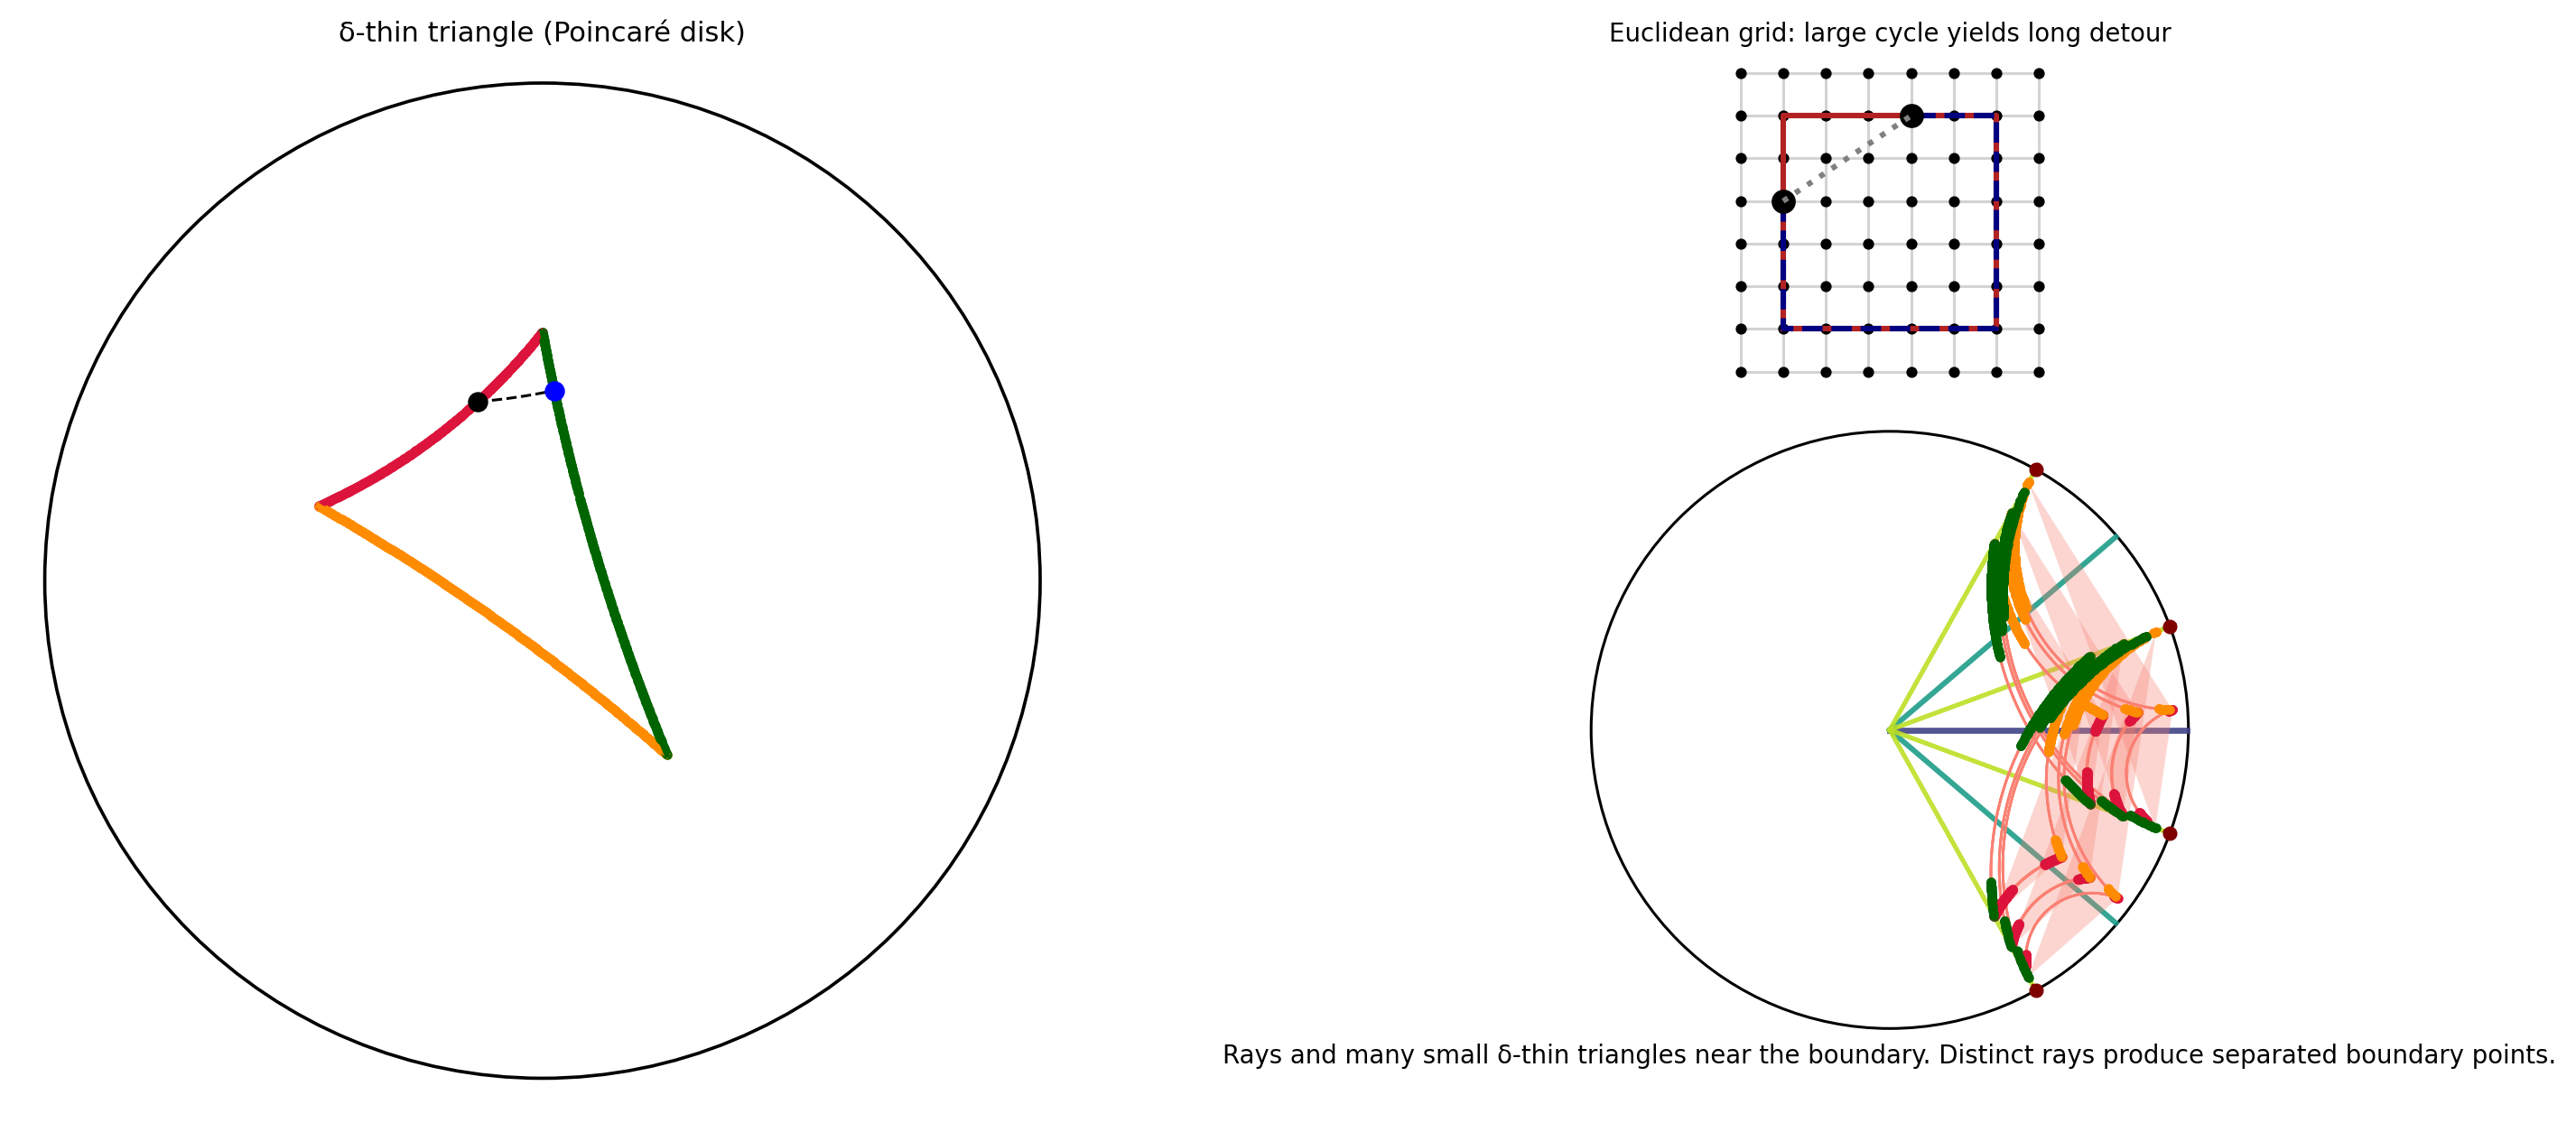

The script that saved this image:
"""
thin_triangle_consequence_demo.py

Left: thin triangle in the Poincaré disk (as before).
Right: practical demonstration:
  - Top: Euclidean grid with a large square cycle and a long detour along the cycle.
  - Bottom: Hyperbolic / tree-like expansion where the analogous detour is short,
    illustrating how δ-thinness prevents large grid-like loops.

Saves thin_triangle_consequence_with_demo.png.
"""
import numpy as np
import matplotlib.pyplot as plt
import matplotlib.patches as patches

# ----------------- Poincaré helpers (unchanged) -----------------

def project_inside_disk(z, margin=1e-9):
    z = complex(z)
    r = abs(z)
    if r >= 1.0 - margin:
        return z / (r + 1e-16) * (1.0 - margin)
    return z

def poincare_distance(z, w):
    z, w = complex(z), complex(w)
    num = 2 * abs(z - w) ** 2
    den = (1 - abs(z) ** 2) * (1 - abs(w) ** 2)
    arg = 1 + num / (den + 1e-16)
    return np.arccosh(np.clip(arg, 1.0, None))

def get_geodesic_circle(z1, z2, tol=1e-12):
    z1, z2 = complex(z1), complex(z2)
    if np.isclose(z1.real * z2.imag - z1.imag * z2.real, 0.0, atol=tol):
        return None
    A = 2 * np.array([[z1.real, z1.imag], [z2.real, z2.imag]])
    b = np.array([abs(z1) ** 2 + 1.0, abs(z2) ** 2 + 1.0])
    try:
        cx, cy = np.linalg.solve(A, b)
    except np.linalg.LinAlgError:
        return None
    r_sq = cx*cx + cy*cy - 1.0
    if r_sq <= 0:
        return None
    return cx, cy, np.sqrt(r_sq)

def sample_geodesic(z1, z2, n=240):
    z1, z2 = complex(z1), complex(z2)
    params = get_geodesic_circle(z1, z2)
    if params is None:
        t = np.linspace(0, 1, n)
        pts = z1 * (1 - t) + z2 * t
        return [project_inside_disk(z) for z in pts]
    cx, cy, r = params
    center = cx + 1j * cy
    a1 = np.angle(z1 - center)
    a2 = np.angle(z2 - center)
    delta = (a2 - a1 + np.pi) % (2 * np.pi) - np.pi
    thetas = np.linspace(a1, a1 + delta, n)
    pts = center + r * np.exp(1j * thetas)
    return [project_inside_disk(z) for z in pts]


# ----------------- Left thin-triangle plot (unchanged) -----------------

def draw_thin_triangle(ax, verts, delta=0.6, pnts_per_side=400):
    # unit circle
    ax.add_patch(patches.Circle((0,0), 1, edgecolor='black', facecolor='white', lw=1.2, zorder=0))
    # sample sides
    arcs = [sample_geodesic(verts[i], verts[(i+1)%3], n=pnts_per_side) for i in range(3)]
    # compute masked thin sets
    masks = []
    for i in range(3):
        side = arcs[i]
        other = arcs[(i+1)%3] + arcs[(i+2)%3]
        min_d = []
        for z in side:
            dists = [poincare_distance(z, w) for w in other]
            min_d.append(min(dists))
        masks.append(np.array(min_d) <= delta)
    colors = ['crimson','darkorange','darkgreen']
    for arc in arcs:
        ax.plot([z.real for z in arc], [z.imag for z in arc], color='lightgray', lw=1.0, zorder=3)
    for arc, mask, col in zip(arcs, masks, colors):
        pts = np.array([[z.real,z.imag] for z in arc])
        ax.scatter(pts[mask,0], pts[mask,1], s=6, color=col, alpha=0.9, zorder=6)
    for arc, col in zip(arcs, colors):
        pts = np.array([[z.real,z.imag] for z in arc])
        ax.plot(pts[:,0], pts[:,1], color=col, lw=2.0, zorder=8)
    # sample point on side 0 and nearest
    sample_side = arcs[0]
    sample_idx = len(sample_side)//3
    sample_point = sample_side[sample_idx]
    other_all = arcs[1] + arcs[2]
    dists = np.array([poincare_distance(sample_point, w) for w in other_all])
    nearest_point = other_all[int(np.argmin(dists))]
    connector = sample_geodesic(sample_point, nearest_point, n=120)
    ax.plot([z.real for z in connector], [z.imag for z in connector], color='black', lw=1.0, linestyle='--', zorder=11)
    ax.scatter([sample_point.real],[sample_point.imag], color='black', s=40, zorder=12)
    ax.scatter([nearest_point.real],[nearest_point.imag], color='blue', s=40, zorder=12)
    ax.set_xlim(-1.05,1.05); ax.set_ylim(-1.05,1.05); ax.set_aspect('equal'); ax.axis('off')
    ax.set_title("δ‑thin triangle (Poincaré disk)", fontsize=10)
    return sample_point, nearest_point


# ----------------- Right demonstration: grid vs tree -----------------

def draw_grid_with_cycle(ax, grid_size=6, cycle_size=4):
    """
    Draw a square grid and highlight a large cycle (square) of side length cycle_size.
    Draw two points on opposite mid-edges and show the long cycle path between them.
    """
    # build integer grid points
    xs = np.arange(grid_size)
    ys = np.arange(grid_size)
    for i in xs:
        for j in ys:
            ax.plot(i, j, 'ko', markersize=3, zorder=2)
    # grid lines
    for i in xs:
        ax.plot([i]*grid_size, ys, color='lightgray', lw=1, zorder=1)
    for j in ys:
        ax.plot(xs, [j]*grid_size, color='lightgray', lw=1, zorder=1)

    # choose a large square cycle in center
    s = cycle_size
    x0 = (grid_size - s)//2
    y0 = (grid_size - s)//2
    cycle = [(x0+k, y0) for k in range(s)] + [(x0+s-1, y0+k) for k in range(1,s)] + \
            [(x0+s-1-k, y0+s-1) for k in range(1,s)] + [(x0, y0+s-1-k) for k in range(1,s)]
    # lines for cycle
    cx = [p[0] for p in cycle] + [cycle[0][0]]
    cy = [p[1] for p in cycle] + [cycle[0][1]]
    ax.plot(cx, cy, color='firebrick', lw=2, zorder=4)

    # pick two opposite mid-edge points on cycle
    left_mid = (x0, y0 + s//2)
    top_mid = (x0 + s//2, y0 + s - 1)

    # compute long perimeter path between left_mid and top_mid
    def idx_of(pt):
        for idx,p in enumerate(cycle):
            if p == pt: return idx
        return None
    a = left_mid
    b = top_mid
    ia = idx_of(a); ib = idx_of(b)
    if ia is None or ib is None:
        a = cycle[0]; b = cycle[len(cycle)//2]; ia = 0; ib = len(cycle)//2
    if ia <= ib:
        path1 = cycle[ia:ib+1]
        path2 = cycle[ib:] + cycle[:ia+1]
    else:
        path1 = cycle[ia:] + cycle[:ib+1]
        path2 = cycle[ib:ia+1]
    path = path1 if len(path1) >= len(path2) else path2
    px = [p[0] for p in path]
    py = [p[1] for p in path]
    ax.plot(px, py, color='navy', lw=2, linestyle='--', zorder=5)
    # mark endpoints
    ax.scatter([a[0]],[a[1]], color='black', s=60, zorder=6)
    ax.scatter([b[0]],[b[1]], color='black', s=60, zorder=6)
    # direct chord inside (Euclidean) for comparison (shorter path across interior)
    ax.plot([a[0], b[0]], [a[1], b[1]], color='gray', lw=2, linestyle=':', zorder=6)
    ax.set_title("Euclidean grid: large cycle yields long detour", fontsize=9)
    ax.set_aspect('equal')
    ax.axis('off')


def draw_hyperbolic_tree_with_thin_triangles(ax,
                                            levels=2,
                                            radial_layers=3,
                                            base_angle=0.0,
                                            angular_span=np.pi*0.9,
                                            triangles_per_gap=3,
                                            delta_visual=0.25,
                                            caption=("Rays and many small δ‑thin triangles near the boundary. "
                                                     "Distinct rays produce separated boundary points.")):
    """
    Draw a tree-like fan of geodesic rays and many small geodesic triangles
    near the boundary to illustrate actual δ-thin triangles and their
    consequences for the boundary. Places a centered caption just below the unit disk.
    - ax: matplotlib Axes where the disk is drawn (must be square with limits covering [-1.05,1.05]).
    - other args: tune density and visual thinness.
    """
    import numpy as np
    import matplotlib.patches as patches

    def get_geodesic_circle(z1, z2, tol=1e-12):
        z1, z2 = complex(z1), complex(z2)
        if np.isclose(z1.real * z2.imag - z1.imag * z2.real, 0.0, atol=tol):
            return None
        A = 2 * np.array([[z1.real, z1.imag], [z2.real, z2.imag]])
        b = np.array([abs(z1) ** 2 + 1.0, abs(z2) ** 2 + 1.0])
        try:
            cx, cy = np.linalg.solve(A, b)
        except np.linalg.LinAlgError:
            return None
        r_sq = cx*cx + cy*cy - 1.0
        if r_sq <= 0:
            return None
        return cx, cy, np.sqrt(r_sq)

    def sample_geodesic(z1, z2, n=180):
        z1, z2 = complex(z1), complex(z2)
        params = get_geodesic_circle(z1, z2)
        if params is None:
            t = np.linspace(0, 1, n)
            pts = z1 * (1 - t) + z2 * t
            return [complex(p) for p in pts]
        cx, cy, r = params
        center = cx + 1j * cy
        a1 = np.angle(z1 - center)
        a2 = np.angle(z2 - center)
        delta_ang = (a2 - a1 + np.pi) % (2 * np.pi) - np.pi
        thetas = np.linspace(a1, a1 + delta_ang, n)
        pts = center + r * np.exp(1j * thetas)
        return [complex(p) for p in pts]

    def poincare_distance(z, w):
        z, w = complex(z), complex(w)
        num = 2 * abs(z - w) ** 2
        den = (1 - abs(z) ** 2) * (1 - abs(w) ** 2)
        arg = 1 + num / (den + 1e-16)
        return np.arccosh(np.clip(arg, 1.0, None))

    def project_inside(z, margin=1e-9):
        z = complex(z)
        r = abs(z)
        if r >= 1.0 - margin:
            return z / (r + 1e-16) * (1.0 - margin)
        return z

    # ---- prepare rays (dyadic splitting) ----
    rays = []
    for L in range(levels + 1):
        step = angular_span / (2**L)
        start = base_angle - angular_span/2 + step/2
        for k in range(2**L):
            theta = start + k * step
            rays.append((L, theta))
    top_level = sorted([theta for L, theta in rays if L == levels])

    # draw boundary circle (unit disk)
    boundary = patches.Circle((0, 0), 1.0, edgecolor='black', facecolor='none', lw=1.0, zorder=0)
    ax.add_patch(boundary)

    # draw rays as radial geodesics from origin
    max_r = 0.995
    palette = plt.cm.viridis(np.linspace(0.2, 0.9, levels+1))
    for L in range(levels + 1):
        these = [theta for lvl, theta in rays if lvl == L]
        lw = max(0.9, 2.2 - 0.25 * L)
        for theta in these:
            rs = np.linspace(0.0, max_r, 80)
            xs = rs * np.cos(theta)
            ys = rs * np.sin(theta)
            ax.plot(xs, ys, color=palette[L], lw=lw, alpha=0.9, zorder=2)

    # mark endpoints on circle
    endpoint_pts = [np.exp(1j * th) for th in top_level]
    for z in endpoint_pts:
        ax.scatter([z.real], [z.imag], color='maroon', s=18, zorder=5)
        ax.plot([0.98*z.real, 1.02*z.real], [0.98*z.imag, 1.02*z.imag], color='maroon', lw=0.9, zorder=4)

    # ---- place many small triangles near the boundary and show thin neighborhoods ----
    radii = np.linspace(0.6, 0.95, radial_layers + 1)[1:]
    n_top = len(top_level)
    for i in range(n_top - 2):
        th0, th1, th2 = top_level[i], top_level[i+1], top_level[i+2]
        for r in radii:
            for t in range(triangles_per_gap):
                jitter = (t / float(max(1, triangles_per_gap))) * 0.012
                r0 = float(r - jitter*0.5)
                r1 = float(r - jitter*0.3)
                r2 = float(r - jitter*0.0)
                v0 = r0 * np.exp(1j * th0)
                v1 = r1 * np.exp(1j * (th0*0.4 + th1*0.6))
                v2 = r2 * np.exp(1j * th2)
                v0, v1, v2 = project_inside(v0, 1e-6), project_inside(v1, 1e-6), project_inside(v2, 1e-6)

                # faint triangle fill
                tri_xy = [(v.real, v.imag) for v in (v0, v1, v2)]
                poly = patches.Polygon(tri_xy, closed=True, facecolor='salmon', alpha=0.12, edgecolor='none', zorder=4)
                ax.add_patch(poly)

                # draw geodesic edges and sample points along them
                seg01 = sample_geodesic(v0, v1, n=120)
                seg12 = sample_geodesic(v1, v2, n=120)
                seg20 = sample_geodesic(v2, v0, n=120)
                for seg in (seg01, seg12, seg20):
                    ax.plot([p.real for p in seg], [p.imag for p in seg], color='salmon', lw=0.9, zorder=6)

                # flags for δ-neighborhood on each side (cheap sampled check)
                def flags_for_side(side_pts, other_pts_a, other_pts_b, delta):
                    flags = []
                    samp_other = other_pts_a[::6] + other_pts_b[::6]
                    for z in side_pts:
                        dmin = min(poincare_distance(z, w) for w in samp_other)
                        flags.append(dmin <= delta)
                    return np.array(flags, dtype=bool)

                f01 = flags_for_side(seg01, seg12, seg20, delta_visual)
                f12 = flags_for_side(seg12, seg20, seg01, delta_visual)
                f20 = flags_for_side(seg20, seg01, seg12, delta_visual)

                ax.scatter([p.real for p,ok in zip(seg01,f01) if ok],
                           [p.imag for p,ok in zip(seg01,f01) if ok], s=6, color='crimson', alpha=0.95, zorder=8)
                ax.scatter([p.real for p,ok in zip(seg12,f12) if ok],
                           [p.imag for p,ok in zip(seg12,f12) if ok], s=6, color='darkorange', alpha=0.95, zorder=8)
                ax.scatter([p.real for p,ok in zip(seg20,f20) if ok],
                           [p.imag for p,ok in zip(seg20,f20) if ok], s=6, color='darkgreen', alpha=0.95, zorder=8)

    # ---- place caption centered below the disk (outside unit circle) ----
    # Determine axes coordinates for caption placement: use data coords with y just below -1
    caption_y = -1.05
    ax.text(0.0, caption_y, caption, ha='center', va='top', fontsize=9, wrap=True, zorder=12)

    # finalize axes limits and appearance
    ax.set_xlim(-1.05, 1.05)
    ax.set_ylim(-1.25, 1.05)  # extend bottom to make room for caption
    ax.set_aspect('equal')
    ax.axis('off')


# ----------------- Compose final figure (no bottom caption) -----------------

def thin_triangle_with_demo(savefile="thin_triangle.png", delta=0.6):
    # left triangle vertices
    A = 0.0 + 0.5j
    B = -0.45 + 0.15j
    C = 0.25 - 0.35j
    A, B, C = project_inside_disk(A), project_inside_disk(B), project_inside_disk(C)
    verts = [A,B,C]

    fig = plt.figure(figsize=(14,6))
    # layout: left large panel, right stacked two smaller panels
    axL = plt.subplot2grid((3,4),(0,0), colspan=2, rowspan=3)
    axR_top = plt.subplot2grid((3,4),(0,2), colspan=2, rowspan=1)
    axR_bot = plt.subplot2grid((3,4),(1,2), colspan=2, rowspan=2)

    # Left: thin triangle
    draw_thin_triangle(axL, verts, delta=delta, pnts_per_side=400)

    # Right top: Euclidean grid
    draw_grid_with_cycle(axR_top, grid_size=8, cycle_size=6)

    # Right bottom: tree-like expansion
    draw_hyperbolic_tree_with_thin_triangles(axR_bot)

    plt.tight_layout(rect=[0,0.02,1,0.98])
    plt.savefig(savefile, dpi=220, bbox_inches='tight')
    plt.show()

if __name__ == "__main__":
    thin_triangle_with_demo(delta=0.6)
